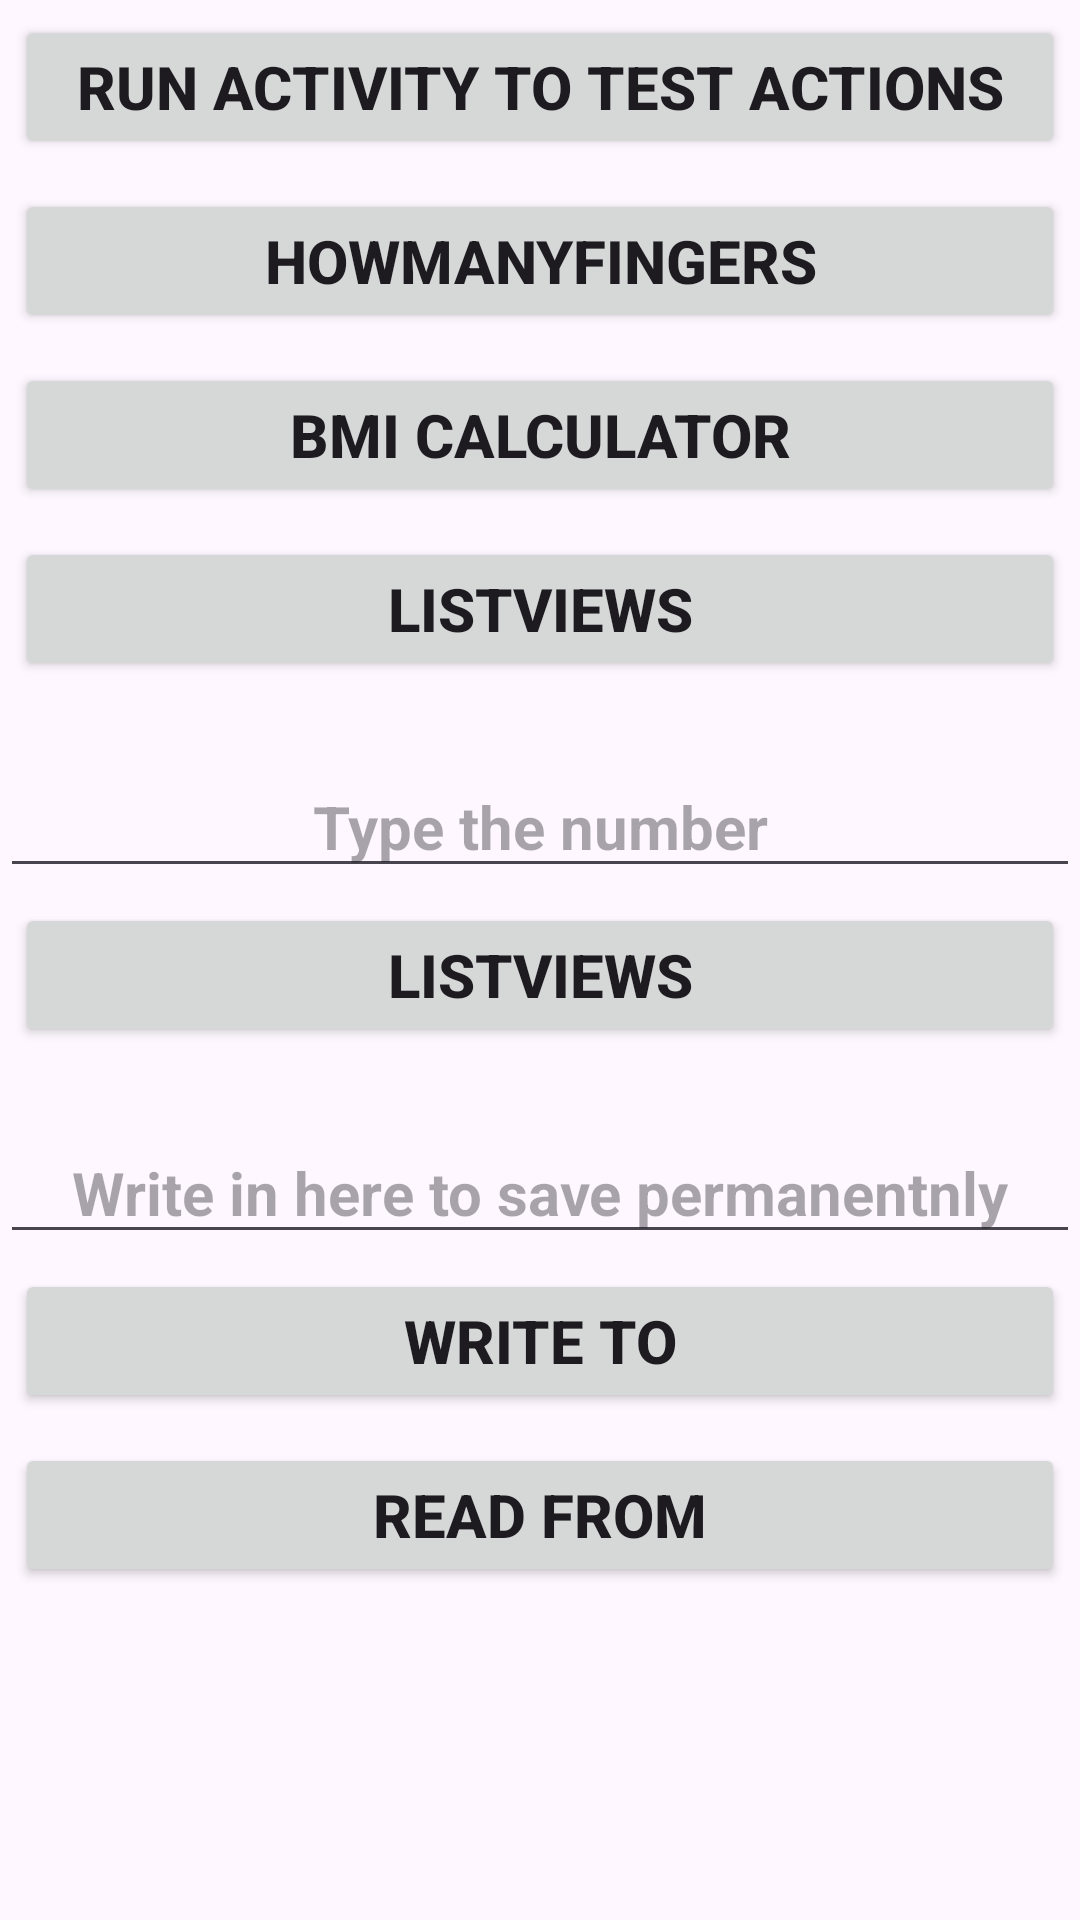

The Android layout XML behind this screen, and the referenced resources:
<!-- AndroidManifest.xml: application theme Theme.FirstnameSurnameHelloWorldTest -->
<!-- res/layout/activity_menu.xml -->
<?xml version="1.0" encoding="utf-8"?>
<LinearLayout android:layout_width="match_parent"
    android:layout_height="match_parent"
    android:orientation="vertical"
    xmlns:android="http://schemas.android.com/apk/res/android">
    <Button
        android:id="@+id/button_activity"
        android:layout_width="match_parent"
        android:layout_height="wrap_content"
        android:layout_margin="5sp"
        android:layout_marginTop="20sp"
        android:onClick="runTextActionsActivity"
        android:text="Run activity to test actions"
        android:textSize="20sp"
        android:textStyle="bold" />
    <Button
        android:id="@+id/button_toFingers"
        android:layout_width="match_parent"
        android:layout_height="wrap_content"
        android:layout_margin="5sp"
        android:layout_marginTop="20sp"
        android:onClick="navigateToManyFingers"
        android:text="HowManyFingers"
        android:textSize="20sp"
        android:textStyle="bold" />
    <Button
        android:id="@+id/button_toBMI"
        android:layout_width="match_parent"
        android:layout_height="wrap_content"
        android:layout_margin="5sp"
        android:layout_marginTop="20sp"
        android:onClick="navigateToBMI"
        android:text="BMI calculator"
        android:textSize="20sp"
        android:textStyle="bold" />
    <Button
        android:id="@+id/button_toList"
        android:layout_width="match_parent"
        android:layout_height="wrap_content"
        android:layout_margin="5sp"
        android:layout_marginTop="20sp"
        android:onClick="navigateLists"
        android:text="ListViews"
        android:textSize="20sp"
        android:textStyle="bold" />
    <EditText
        android:id="@+id/user_value_to_be_passed"
        android:layout_width="match_parent"
        android:layout_height="wrap_content"
        android:layout_marginTop="20sp"
        android:gravity="center"
        android:hint="Type the number"
        android:textSize="20sp"
        android:textStyle="bold"
        />
    <Button
        android:id="@+id/button_toPass"
        android:layout_width="match_parent"
        android:layout_height="wrap_content"
        android:layout_margin="5sp"
        android:layout_marginTop="20sp"
        android:onClick="runActivityAndPassValue"
        android:text="ListViews"
        android:textSize="20sp"
        android:textStyle="bold" />
    <EditText
        android:id="@+id/sp_value"
        android:layout_width="match_parent"
        android:layout_height="wrap_content"
        android:layout_marginTop="20sp"
        android:gravity="center"
        android:hint="Write in here to save permanentnly"
        android:textSize="20sp"
        android:textStyle="bold"
        />
    <Button
        android:id="@+id/button_spWriteTo"
        android:layout_width="match_parent"
        android:layout_height="wrap_content"
        android:layout_margin="5sp"
        android:layout_marginTop="20sp"
        android:onClick="spWriteTo"
        android:text="Write to"
        android:textSize="20sp"
        android:textStyle="bold" />
    <Button
        android:id="@+id/button_spReadFrom"
        android:layout_width="match_parent"
        android:layout_height="wrap_content"
        android:layout_margin="5sp"
        android:layout_marginTop="20sp"
        android:onClick="spReadFrom"
        android:text="Read from"
        android:textSize="20sp"
        android:textStyle="bold" />

</LinearLayout>
<!-- resources referenced by this layout -->
<resources>
  <style name="Theme.FirstnameSurnameHelloWorldTest" parent="Base.Theme.FirstnameSurnameHelloWorldTest" />
  <style name="Base.Theme.FirstnameSurnameHelloWorldTest" parent="Theme.Material3.DayNight.NoActionBar">
          
          
      </style>
</resources>
